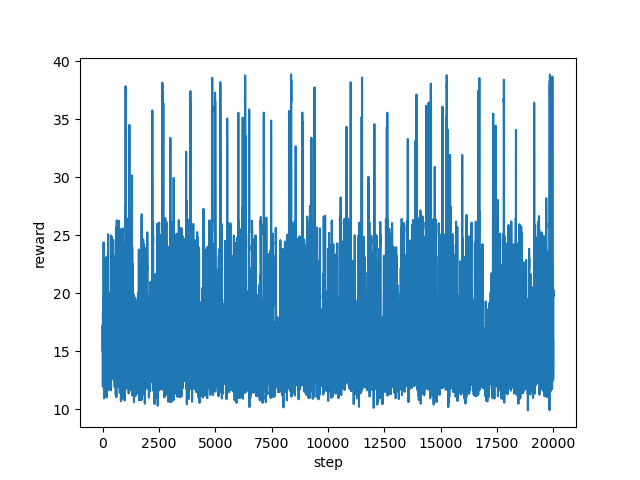

Values plotted in this chart, from the file beside it:
step, reward
0, 15.08
1, 17.09
2, 17.02
3, 17
4, 17.24
5, 17.16
6, 16.8
7, 16.28
8, 16.14
9, 16.09
10, 15.95
11, 15.03
12, 14.09
13, 11.96
14, 12.61
15, 12.77
16, 17.95
17, 18.45
18, 18.14
19, 17.75
20, 17.58
21, 17.86
22, 12.6
23, 12.83
24, 12.53
25, 12.54
26, 12.67
27, 12.04
28, 13.52
29, 13.04
30, 12.89
31, 12.67
32, 12.85
33, 15.19
34, 13.51
35, 12.63
36, 17.72
37, 19.14
38, 18.98
39, 19.19
40, 19.38
41, 18.87
42, 19.61
43, 18.99
44, 19.55
45, 19.17
46, 19.87
47, 24.4
48, 16.24
49, 16.34
50, 16
51, 16.03
52, 16.12
53, 15.23
54, 15.69
55, 12.41
56, 12.9
57, 14.68
58, 15.46
59, 14.63
... 19,940 more rows
